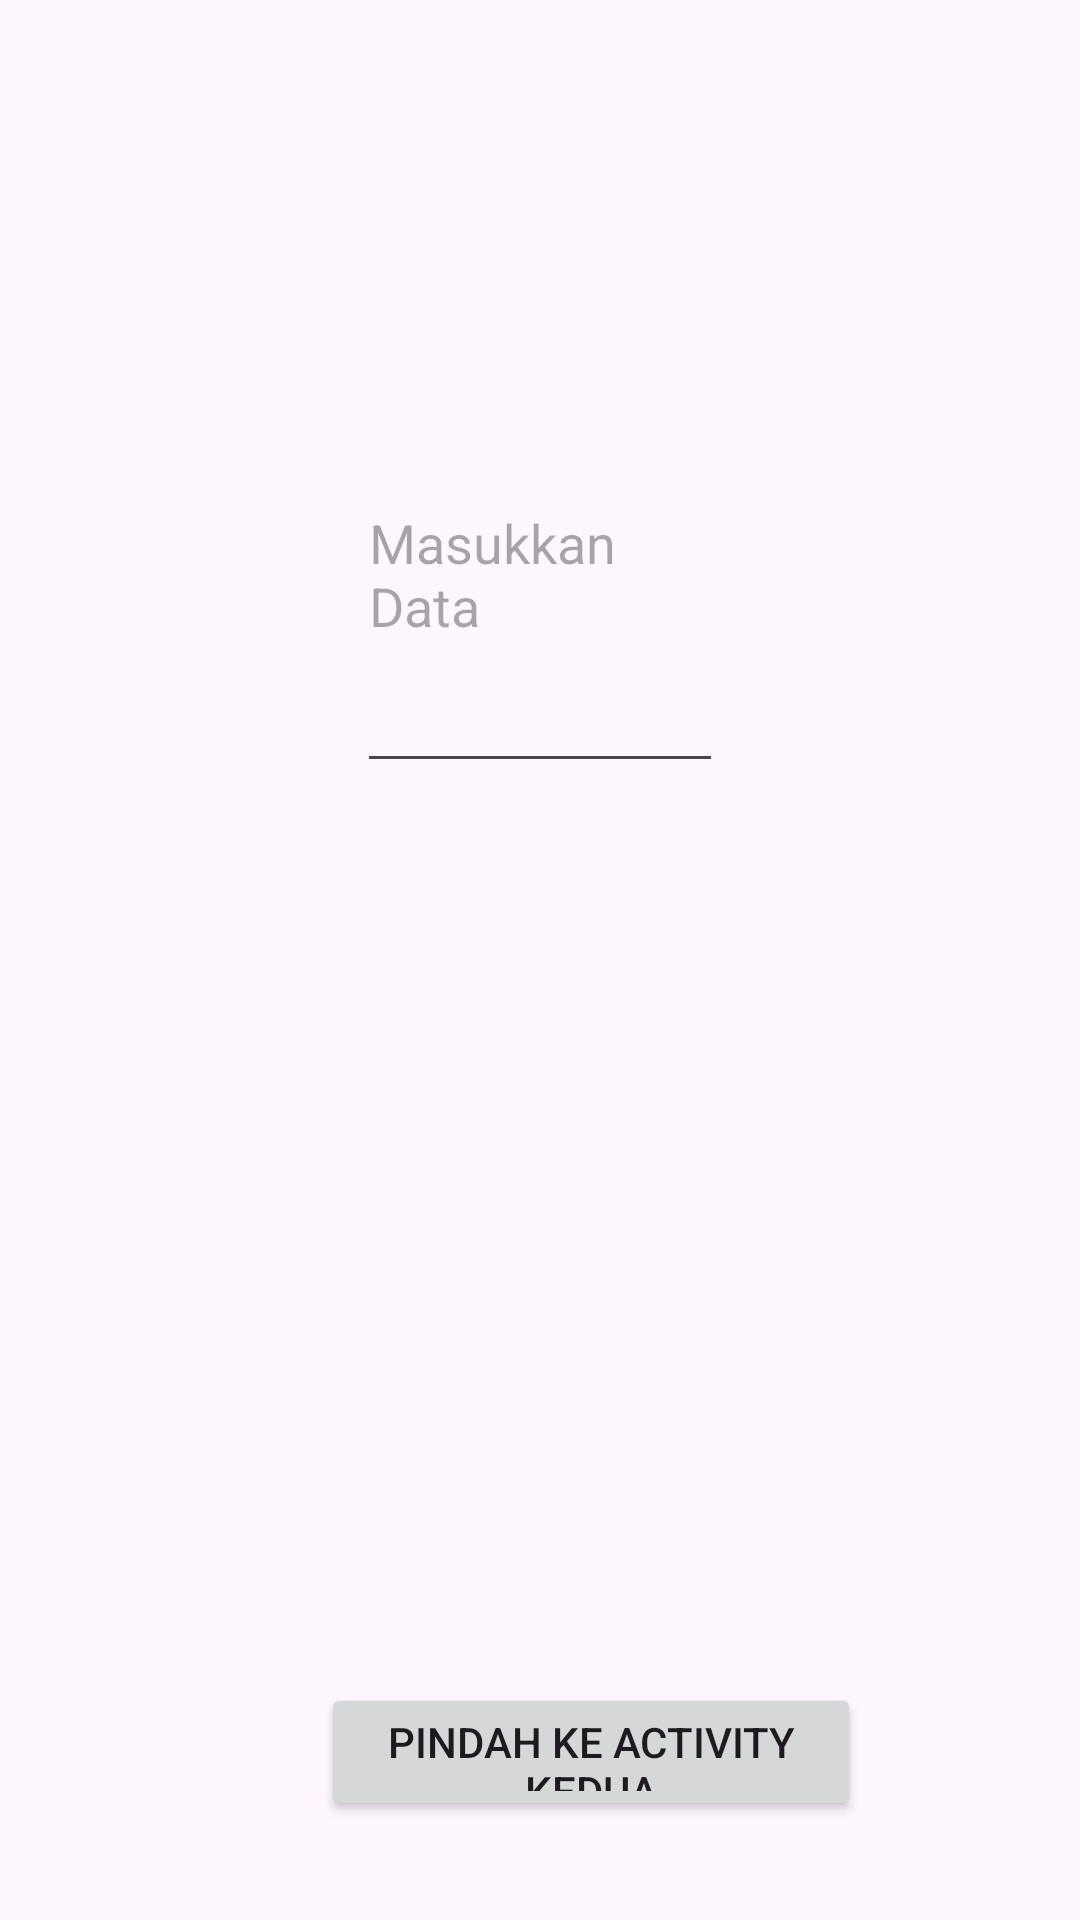

This screen was rendered from an Android layout file. Write that file and the resources it references.
<!-- AndroidManifest.xml: application theme Theme.LatihanFundamental -->
<!-- res/layout/activity_main.xml -->
<?xml version="1.0" encoding="utf-8"?>
<RelativeLayout xmlns:android="http://schemas.android.com/apk/res/android"
    xmlns:app="http://schemas.android.com/apk/res-auto"
    xmlns:tools="http://schemas.android.com/tools"
    android:layout_width="match_parent"
    android:layout_height="match_parent"
    android:padding="16dp"
    tools:context=".MainActivity">

    <EditText
        android:id="@+id/editText"
        android:layout_width="190dp"
        android:layout_height="142dp"
        android:layout_alignParentStart="true"
        android:layout_alignParentEnd="true"
        android:layout_marginStart="103dp"
        android:layout_marginEnd="103dp"
        android:layout_marginTop="103dp"
        android:hint="Masukkan Data" />

    <Button
        android:id="@+id/button"
        android:layout_width="247dp"
        android:layout_height="46dp"
        android:layout_below="@id/editText"
        android:layout_alignParentStart="true"
        android:layout_alignParentEnd="true"
        android:layout_marginStart="91dp"
        android:layout_marginTop="300dp"
        android:layout_marginEnd="57dp"
        android:text="Pindah ke Activity Kedua" />


</RelativeLayout>
<!-- resources referenced by this layout -->
<resources>
  <style name="Theme.LatihanFundamental" parent="Base.Theme.LatihanFundamental" />
  <style name="Base.Theme.LatihanFundamental" parent="Theme.Material3.DayNight.NoActionBar">
          
          
      </style>
</resources>
